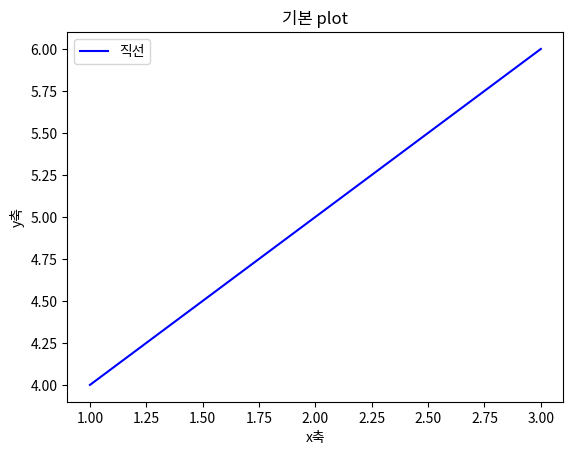
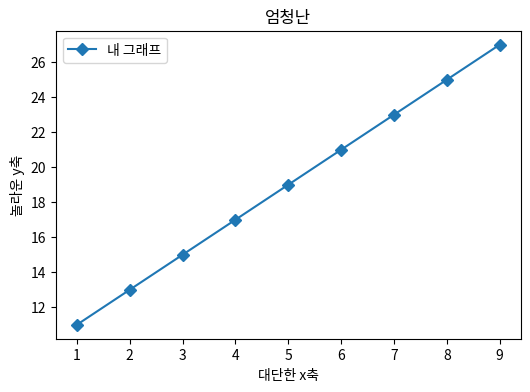
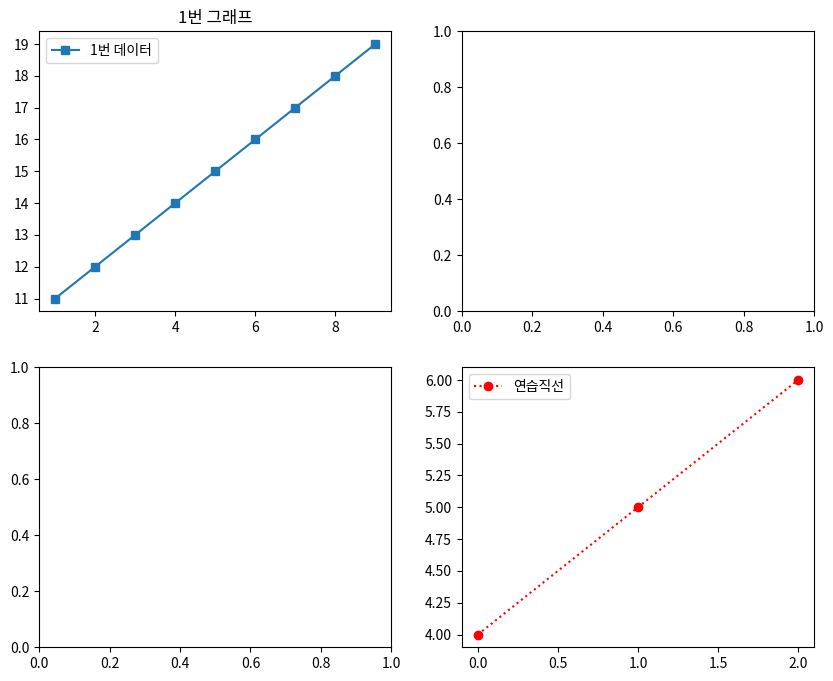

Source code (Python) for these figures, in order:
# ===============================================================
# Matplotlib / Pandas 시각화 정리
# ===============================================================

import matplotlib.pyplot as plt
import pandas as pd

# ---------------------------------------------------------------
# 1. 기본 plot
# ---------------------------------------------------------------
plt.plot([1,2,3], [4,5,6], color='blue', label='직선')
plt.title('기본 plot')        # 그래프 제목
plt.xlabel('x축')             # x축 라벨
plt.ylabel('y축')             # y축 라벨
plt.legend()                  # 범례
plt.show()

# ---------------------------------------------------------------
# 2. figure / subplots
# ---------------------------------------------------------------
fig, ax = plt.subplots(figsize=(6,4))   # 도화지(fig) + 좌표(ax)
ax.plot(range(1,10), range(11,29,2), marker='D', label='내 그래프')
ax.set_title('엄청난') 
ax.set_xlabel('대단한 x축')
ax.set_ylabel('놀라운 y축')
ax.legend()
plt.show()

# ---------------------------------------------------------------
# 3. 여러 개 subplot
# ---------------------------------------------------------------
fig, axes = plt.subplots(2,2, figsize=(10,8))
axes[0,0].plot(range(1,10), range(11,20), marker='s')
axes[0,0].set_title('1번 그래프')
axes[0,0].legend(labels=['1번 데이터'])
plt.show()

# ---------------------------------------------------------------
# 4. pandas plot
# ---------------------------------------------------------------
# DataFrame / Series 직접 시각화 가능
s = pd.Series([4,5,6], name='score')
s.plot(marker='o', color='red', linestyle='dotted', label='연습직선')
plt.legend()
plt.show()

# df.plot(kind=...) → 범용 함수
# kind='line','bar','hist','box','scatter','pie' 등 지원
# df.boxplot() → 박스플롯 전용 함수 (옵션 더 많음)

# ---------------------------------------------------------------
# 5. 옵션 정리
# ---------------------------------------------------------------
# color = 'red'                 → 선/점 색상
# marker = 'o','s','D','*'      → 점 모양
# linestyle = '-', '--', ':'    → 선 스타일
# vert=False                    → 박스플롯 가로 회전
# sym='r+'                      → 이상치(outlier) 표시 (빨간색 + 모양)
# startangle=90                 → 파이차트 시작 각도
# autopct='%1.1f%%'             → 파이차트 퍼센트 표시
# cmap='viridis'                → 색상 팔레트 (컬러맵)
# plt.style.use('ggplot')       → 전체 스타일 변경
# plt.annotate('텍스트', xy=(x,y)) → 주석/화살표 달기
